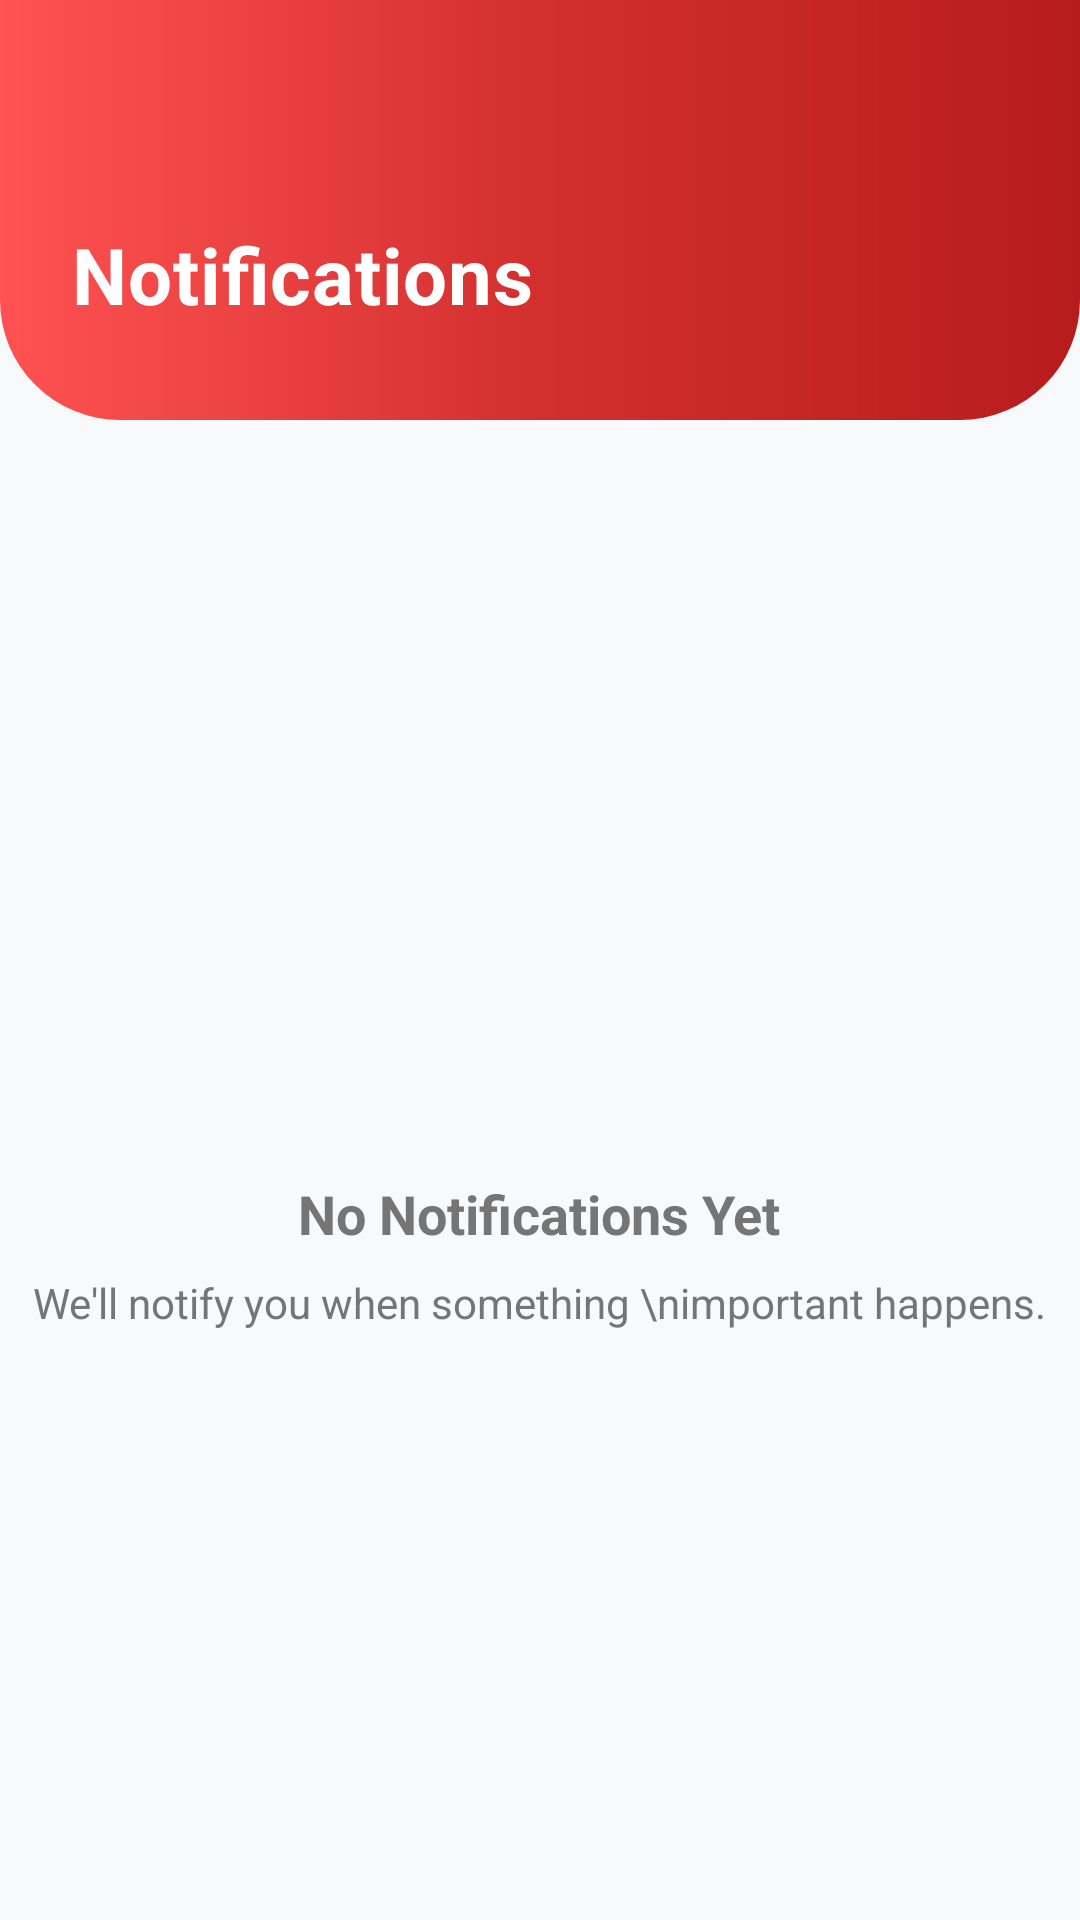

The Android layout XML behind this screen, and the referenced resources:
<!-- AndroidManifest.xml: application theme Theme.RaktSaathi -->
<!-- res/layout/activity_notification.xml -->
<?xml version="1.0" encoding="utf-8"?>
<androidx.coordinatorlayout.widget.CoordinatorLayout xmlns:android="http://schemas.android.com/apk/res/android"
    xmlns:app="http://schemas.android.com/apk/res-auto"
    android:layout_width="match_parent"
    android:layout_height="match_parent"
    android:background="@color/bgColor"
    android:fitsSystemWindows="true">

    <com.google.android.material.appbar.AppBarLayout
        android:layout_width="match_parent"
        android:layout_height="wrap_content"
        android:background="@android:color/transparent"
        app:elevation="0dp">

        <RelativeLayout
            android:layout_width="match_parent"
            android:layout_height="140dp"
            android:background="@drawable/red_header_bg"
            android:padding="24dp">

            <ImageView
                android:id="@+id/btn_back"
                android:layout_width="40dp"
                android:layout_height="40dp"
                android:padding="8dp"
                android:src="@drawable/rs_back"
                app:tint="@color/white"
                android:background="?attr/selectableItemBackgroundBorderless"/>

            <TextView
                android:layout_width="wrap_content"
                android:layout_height="wrap_content"
                android:layout_below="@id/btn_back"
                android:layout_marginTop="10dp"
                android:text="Notifications"
                android:textColor="@android:color/white"
                android:textSize="26sp"
                android:textStyle="bold"
                android:letterSpacing="0.01"/>
        </RelativeLayout>
    </com.google.android.material.appbar.AppBarLayout>

    <androidx.core.widget.NestedScrollView
        android:layout_width="match_parent"
        android:layout_height="match_parent"
        app:layout_behavior="@string/appbar_scrolling_view_behavior">

        <LinearLayout
            android:layout_width="match_parent"
            android:layout_height="wrap_content"
            android:orientation="vertical">

            <androidx.recyclerview.widget.RecyclerView
                android:id="@+id/rvNotifications"
                android:layout_width="match_parent"
                android:layout_height="wrap_content"
                android:visibility="gone"
                android:padding="16dp"
                android:clipToPadding="false"
                android:nestedScrollingEnabled="false"/>

            <LinearLayout
                android:id="@+id/emptyLayout"
                android:layout_width="match_parent"
                android:layout_height="400dp"
                android:gravity="center"
                android:orientation="vertical"
                android:visibility="visible">

                <ImageView
                    android:layout_width="140dp"
                    android:layout_height="140dp"
                    android:src="@drawable/rs_notification"
                    android:alpha="0.2"
                    app:tint="@color/rs_buttons_colour"/>

                <TextView
                    android:layout_width="wrap_content"
                    android:layout_height="wrap_content"
                    android:text="No Notifications Yet"
                    android:textSize="18sp"
                    android:textStyle="bold"
                    android:textColor="@color/textSecondary"
                    android:layout_marginTop="16dp"/>

                <TextView
                    android:layout_width="wrap_content"
                    android:layout_height="wrap_content"
                    android:text="We'll notify you when something \nimportant happens."
                    android:textSize="14sp"
                    android:textColor="@color/textSecondary"
                    android:gravity="center"
                    android:layout_marginTop="8dp"/>
            </LinearLayout>
        </LinearLayout>
    </androidx.core.widget.NestedScrollView>

</androidx.coordinatorlayout.widget.CoordinatorLayout>
<!-- resources referenced by this layout -->
<resources>
  <color name="bgColor">#F8F9FA</color>
  <color name="rs_buttons_colour">#E53935</color>
  <color name="textSecondary">#757575</color>
  <color name="white">#FFFFFFFF</color>
  <!-- drawable red_header_bg (drawable) -->
  <?xml version="1.0" encoding="utf-8"?>
  <shape xmlns:android="http://schemas.android.com/apk/res/android">
      <gradient
          android:startColor="#FF5252"
          android:centerColor="#D32F2F"
          android:endColor="#B71C1C"
          android:angle="0"/>
      <corners
          android:bottomLeftRadius="40dp"
          android:bottomRightRadius="40dp"/>
  </shape>
  <style name="Theme.RaktSaathi" parent="Base.Theme.RaktSaathi" />
  <style name="Base.Theme.RaktSaathi" parent="Theme.MaterialComponents.DayNight.NoActionBar">
          <item name="colorPrimary">@color/accentColor</item>
          <item name="android:statusBarColor">#7F0000</item>
          <item name="android:windowLayoutInDisplayCutoutMode">never</item>
  
          <item name="android:colorBackground">@color/bgColor</item>
          <item name="colorSurface">@color/cardColor</item>
          <item name="android:textColorPrimary">@color/textPrimary</item>
          <item name="android:textColorSecondary">@color/textSecondary</item>
      </style>
  <color name="accentColor">#E53935</color>
  <color name="cardColor">#FFFFFF</color>
  <color name="textPrimary">#212121</color>
</resources>
